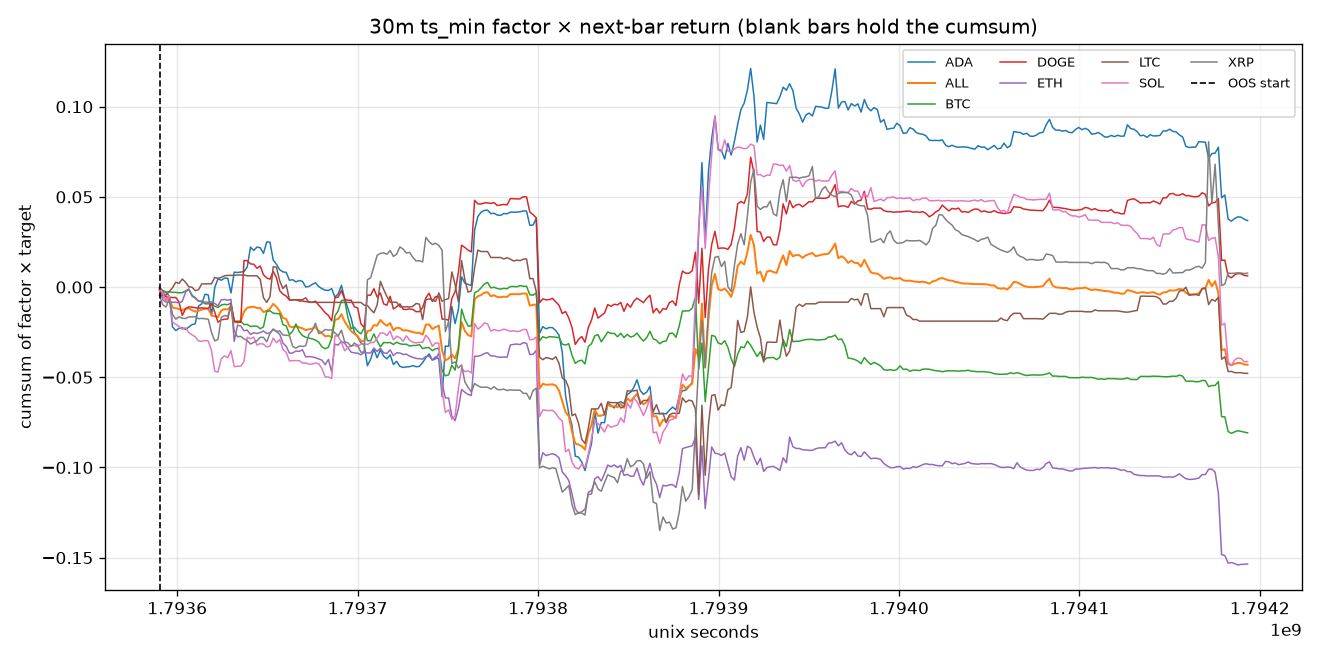

Data behind this chart, as committed beside it:
time, time_utc, symbol, factor_name, segment, factor, target, product, cumsum, oos_cumsum, product_sum
1793590200, 2026-11-02T03:30:00Z, BTC, sample_19, oos, 1.067, -0.0003304, -0.0003525, -0.0003525, -0.0003525, 
1793590200, 2026-11-02T03:30:00Z, ETH, sample_19, oos, 1.291, -0.0005628, -0.0007265, -0.0007265, -0.0007265, 
1793590200, 2026-11-02T03:30:00Z, SOL, sample_19, oos, 0.8532, -0.0007321, -0.0006246, -0.0006246, -0.0006246, 
1793590200, 2026-11-02T03:30:00Z, XRP, sample_19, oos, 1.828, -0.002613, -0.004777, -0.004777, -0.004777, 
1793590200, 2026-11-02T03:30:00Z, ADA, sample_19, oos, 0.5545, -0.001652, -0.0009157, -0.0009157, -0.0009157, 
1793590200, 2026-11-02T03:30:00Z, DOGE, sample_19, oos, 1.187, -0.0001313, -0.0001558, -0.0001558, -0.0001558, 
1793590200, 2026-11-02T03:30:00Z, LTC, sample_19, oos, 2.43, -0.001853, -0.004502, -0.004502, -0.004502, 
1793590200, 2026-11-02T03:30:00Z, ALL, equal_weight_mean, oos, , , -0.001722, -0.001722, -0.001722, -0.01205
1793592000, 2026-11-02T04:00:00Z, BTC, sample_19, oos, 0.6448, -0.002454, -0.001582, -0.001935, -0.001935, 
1793592000, 2026-11-02T04:00:00Z, ETH, sample_19, oos, 0.9681, -0.006497, -0.00629, -0.007017, -0.007017, 
1793592000, 2026-11-02T04:00:00Z, SOL, sample_19, oos, 0.5372, -0.00471, -0.00253, -0.003155, -0.003155, 
1793592000, 2026-11-02T04:00:00Z, XRP, sample_19, oos, 1.291, -0.00389, -0.005021, -0.009798, -0.009798, 
1793592000, 2026-11-02T04:00:00Z, ADA, sample_19, oos, 0.2539, -0.004653, -0.001181, -0.002097, -0.002097, 
1793592000, 2026-11-02T04:00:00Z, DOGE, sample_19, oos, 1.06, -0.002534, -0.002687, -0.002843, -0.002843, 
1793592000, 2026-11-02T04:00:00Z, LTC, sample_19, oos, 1.831, , , -0.004502, -0.004502, 
1793592000, 2026-11-02T04:00:00Z, ALL, equal_weight_mean, oos, , , -0.003215, -0.004937, -0.004937, -0.01929
1793593800, 2026-11-02T04:30:00Z, BTC, forex_v2, oos, 1.444, -0.0005608, -0.00081, -0.002745, -0.002745, 
1793593800, 2026-11-02T04:30:00Z, ETH, forex_v2, oos, 1.442, -0.001046, -0.001509, -0.008525, -0.008525, 
1793593800, 2026-11-02T04:30:00Z, SOL, forex_v2, oos, 1.927, -0.002734, -0.005269, -0.008424, -0.008424, 
1793593800, 2026-11-02T04:30:00Z, XRP, forex_v2, oos, 1.477, -0.0008767, -0.001295, -0.01109, -0.01109, 
1793593800, 2026-11-02T04:30:00Z, ADA, forex_v2, oos, 1.493, -0.0006752, -0.001008, -0.003105, -0.003105, 
1793593800, 2026-11-02T04:30:00Z, DOGE, forex_v2, oos, 1.454, -0.00179, -0.002604, -0.005447, -0.005447, 
1793593800, 2026-11-02T04:30:00Z, LTC, sample_19, oos, 1.831, , , -0.004502, -0.004502, 
1793593800, 2026-11-02T04:30:00Z, ALL, equal_weight_mean, oos, , , -0.002082, -0.00702, -0.00702, -0.01249
1793595600, 2026-11-02T05:00:00Z, BTC, sample_5, oos, 0.2891, 0.0001403, 4.054648942774979e-05, -0.002704, -0.002704, 
1793595600, 2026-11-02T05:00:00Z, ETH, sample_5, oos, 0.2185, 0.0007856, 0.0001717, -0.008354, -0.008354, 
1793595600, 2026-11-02T05:00:00Z, SOL, sample_5, oos, 3.0, 0.001265, 0.003796, -0.004627, -0.004627, 
1793595600, 2026-11-02T05:00:00Z, XRP, sample_5, oos, 3.0, 0.001516, 0.004547, -0.006546, -0.006546, 
1793595600, 2026-11-02T05:00:00Z, ADA, sample_5, oos, 2.075, -0.0008836, -0.001833, -0.004938, -0.004938, 
1793595600, 2026-11-02T05:00:00Z, DOGE, sample_5, oos, 3.0, -6.593435575530382e-05, -0.0001978, -0.005645, -0.005645, 
1793595600, 2026-11-02T05:00:00Z, LTC, sample_5, oos, 2.17, 0.0009716, 0.002108, -0.002394, -0.002394, 
1793595600, 2026-11-02T05:00:00Z, ALL, equal_weight_mean, oos, , , 0.001233, -0.005786, -0.005786, 0.008633
1793597400, 2026-11-02T05:30:00Z, BTC, sample_5, oos, 0.07356, -0.002321, -0.0001707, -0.002875, -0.002875, 
1793597400, 2026-11-02T05:30:00Z, ETH, sample_5, oos, 0.02189, -0.003053, -6.681827790109048e-05, -0.00842, -0.00842, 
1793597400, 2026-11-02T05:30:00Z, SOL, sample_5, oos, 3.0, -0.00495, -0.01485, -0.01948, -0.01948, 
1793597400, 2026-11-02T05:30:00Z, XRP, sample_5, oos, 3.0, -0.002867, -0.008602, -0.01515, -0.01515, 
1793597400, 2026-11-02T05:30:00Z, ADA, sample_5, oos, 2.015, -0.008531, -0.01719, -0.02213, -0.02213, 
1793597400, 2026-11-02T05:30:00Z, DOGE, sample_5, oos, 0.03841, -0.004919, -0.000189, -0.005834, -0.005834, 
1793597400, 2026-11-02T05:30:00Z, LTC, sample_5, oos, -0.295, -0.006831, 0.002015, -0.0003791, -0.0003791, 
1793597400, 2026-11-02T05:30:00Z, ALL, equal_weight_mean, oos, , , -0.005579, -0.01137, -0.01137, -0.03905
1793599200, 2026-11-02T06:00:00Z, BTC, sample_5, oos, 0.2899, -0.0003451, -0.0001, -0.002975, -0.002975, 
1793599200, 2026-11-02T06:00:00Z, ETH, sample_5, oos, 0.2035, 0.0002187, 4.450306100794263e-05, -0.008376, -0.008376, 
1793599200, 2026-11-02T06:00:00Z, SOL, sample_5, oos, 3.0, -0.0003916, -0.001175, -0.02065, -0.02065, 
1793599200, 2026-11-02T06:00:00Z, XRP, sample_5, oos, 3.0, -0.0008787, -0.002636, -0.01778, -0.01778, 
1793599200, 2026-11-02T06:00:00Z, ADA, sample_5, oos, 1.185, -0.001679, -0.00199, -0.02411, -0.02411, 
1793599200, 2026-11-02T06:00:00Z, DOGE, sample_5, oos, 3.0, 2.6505864422432523e-05, 7.951759326729757e-05, -0.005754, -0.005754, 
1793599200, 2026-11-02T06:00:00Z, LTC, sample_5, oos, 2.816, 0.001086, 0.003058, 0.002679, 0.002679, 
1793599200, 2026-11-02T06:00:00Z, ALL, equal_weight_mean, oos, , , -0.0003884, -0.01175, -0.01175, -0.002718
1793601000, 2026-11-02T06:30:00Z, BTC, sample_5, oos, 0.2956, -0.0006903, -0.0002041, -0.003179, -0.003179, 
1793601000, 2026-11-02T06:30:00Z, ETH, sample_5, oos, 0.3912, -0.001181, -0.0004619, -0.008838, -0.008838, 
1793601000, 2026-11-02T06:30:00Z, SOL, sample_5, oos, 3.0, -0.0004024, -0.001207, -0.02186, -0.02186, 
1793601000, 2026-11-02T06:30:00Z, XRP, sample_5, oos, 2.636, 0.0004797, 0.001264, -0.01652, -0.01652, 
1793601000, 2026-11-02T06:30:00Z, ADA, sample_5, oos, 0.465, 0.00268, 0.001246, -0.02287, -0.02287, 
1793601000, 2026-11-02T06:30:00Z, DOGE, sample_5, oos, 3.0, -0.0008349, -0.002505, -0.008259, -0.008259, 
1793601000, 2026-11-02T06:30:00Z, LTC, sample_5, oos, 0.2145, -0.003182, -0.0006824, 0.001996, 0.001996, 
1793601000, 2026-11-02T06:30:00Z, ALL, equal_weight_mean, oos, , , -0.0003642, -0.01212, -0.01212, -0.00255
1793602800, 2026-11-02T07:00:00Z, BTC, sample_5, oos, 1.371, 5.11718350220125e-05, 7.0175175632172e-05, -0.003109, -0.003109, 
1793602800, 2026-11-02T07:00:00Z, ETH, sample_5, oos, 1.171, 0.0007882, 0.0009226, -0.007915, -0.007915, 
1793602800, 2026-11-02T07:00:00Z, SOL, sample_5, oos, 2.724, -0.0005614, -0.001529, -0.02339, -0.02339, 
1793602800, 2026-11-02T07:00:00Z, XRP, sample_5, oos, 2.311, -0.0003196, -0.0007388, -0.01726, -0.01726, 
... 2,628 more rows
